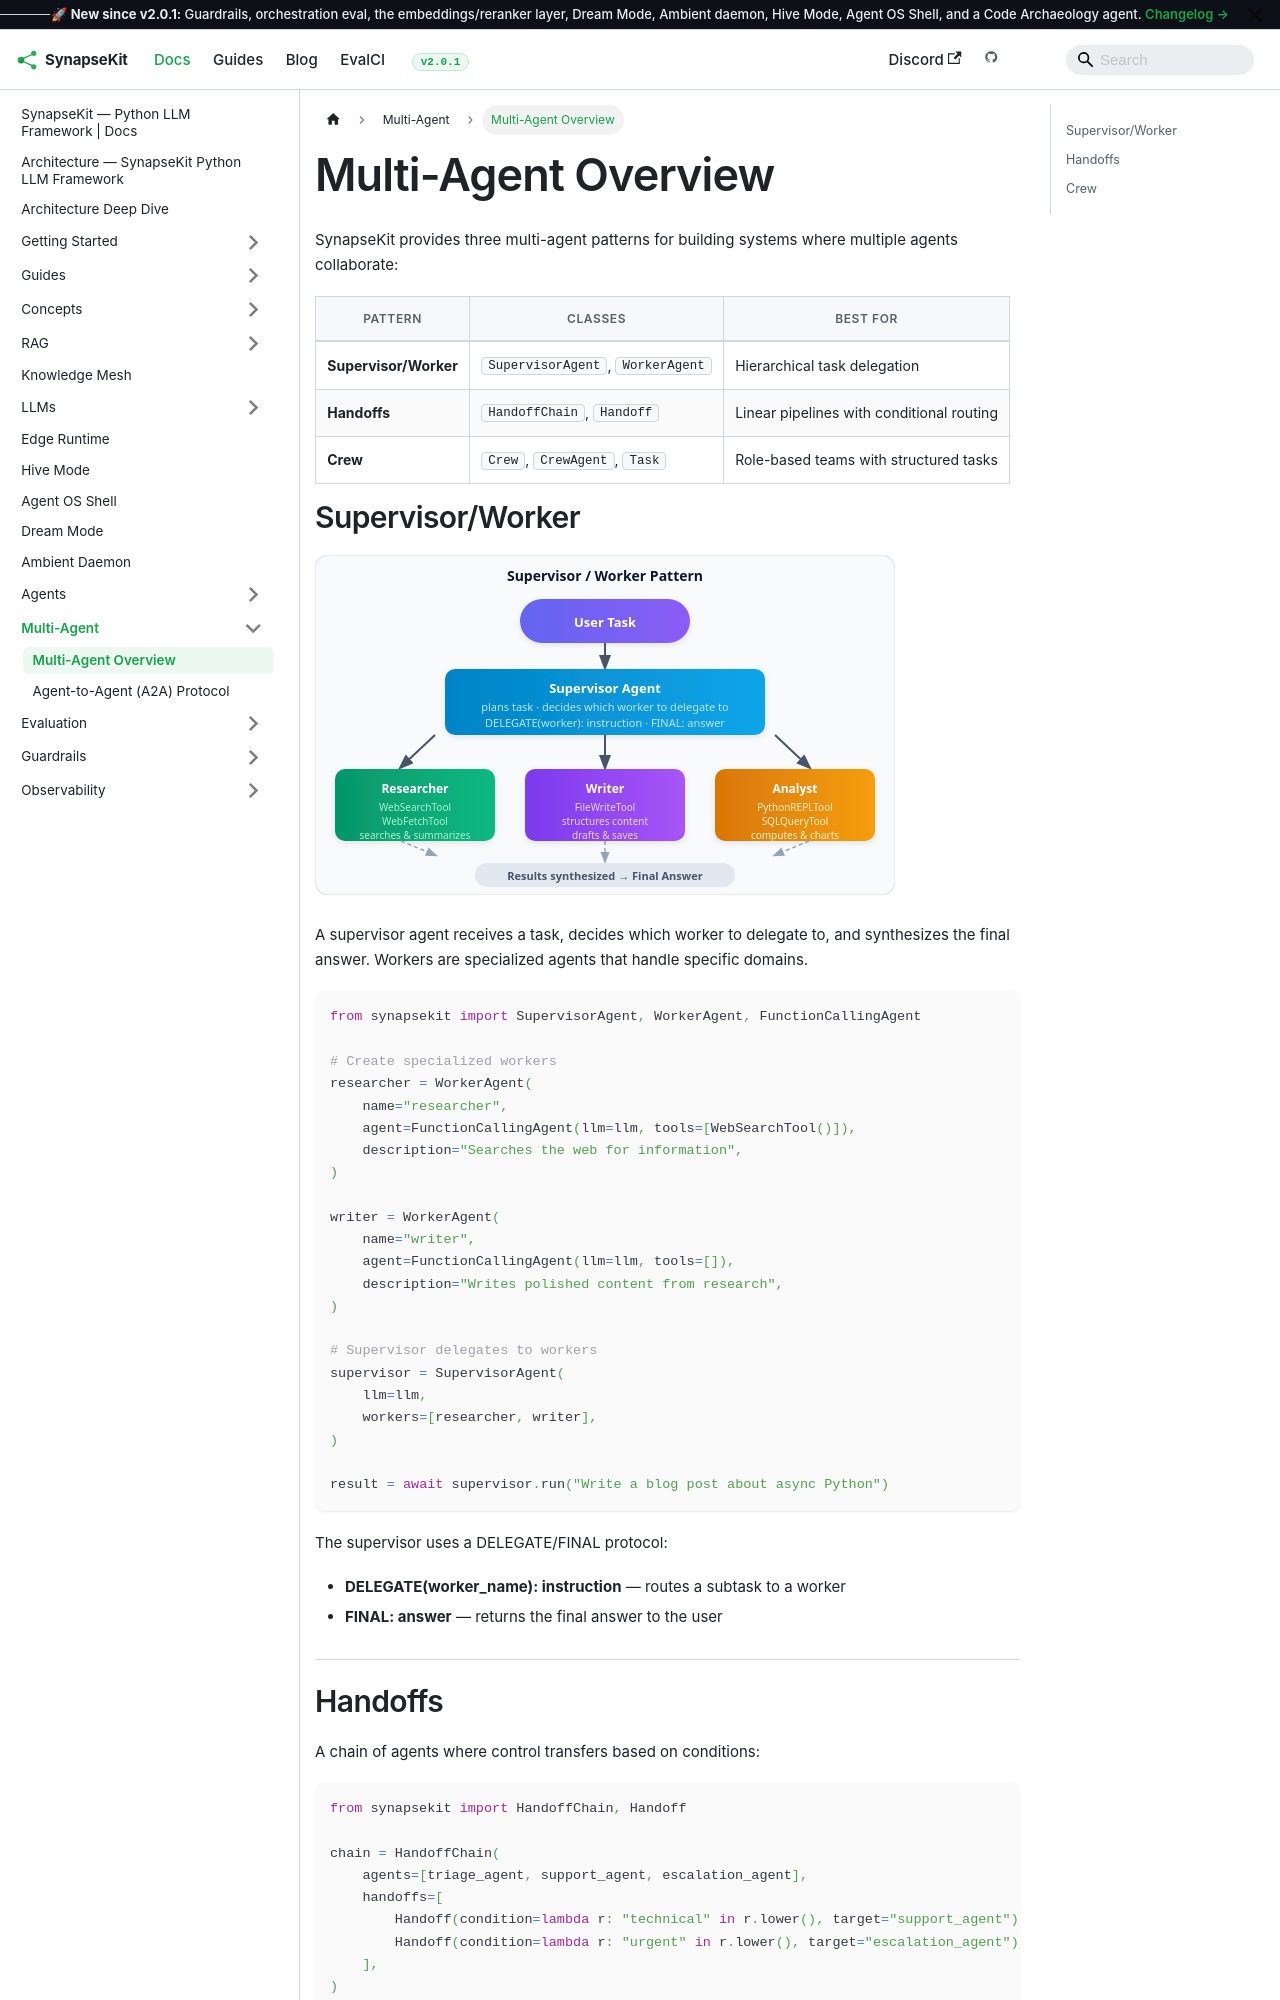

repository: SynapseKit/synapsekit-docs · page: docs/multi-agent/overview/index.html · generator: docusaurus

---
sidebar_position: 1
---

# Multi-Agent Overview

SynapseKit provides three multi-agent patterns for building systems where multiple agents collaborate:

| Pattern | Classes | Best For |
|---|---|---|
| **Supervisor/Worker** | `SupervisorAgent`, `WorkerAgent` | Hierarchical task delegation |
| **Handoffs** | `HandoffChain`, `Handoff` | Linear pipelines with conditional routing |
| **Crew** | `Crew`, `CrewAgent`, `Task` | Role-based teams with structured tasks |

## Supervisor/Worker

![Supervisor/Worker pattern — hierarchical task delegation](/img/supervisor-worker.svg)

A supervisor agent receives a task, decides which worker to delegate to, and synthesizes the final answer. Workers are specialized agents that handle specific domains.

```python
from synapsekit import SupervisorAgent, WorkerAgent, FunctionCallingAgent

# Create specialized workers
researcher = WorkerAgent(
    name="researcher",
    agent=FunctionCallingAgent(llm=llm, tools=[WebSearchTool()]),
    description="Searches the web for information",
)

writer = WorkerAgent(
    name="writer",
    agent=FunctionCallingAgent(llm=llm, tools=[]),
    description="Writes polished content from research",
)

# Supervisor delegates to workers
supervisor = SupervisorAgent(
    llm=llm,
    workers=[researcher, writer],
)

result = await supervisor.run("Write a blog post about async Python")
```

The supervisor uses a DELEGATE/FINAL protocol:
- **DELEGATE(worker_name): instruction** — routes a subtask to a worker
- **FINAL: answer** — returns the final answer to the user
